4-way image classification set "retinal_images" from GitHub (prisi8379/Retiscan_Miniproject); label vocabulary: mild diabetic retinopathy, moderate diabetic retinopathy, proliferative diabetic retinopathy, severe diabetic retinopathy.

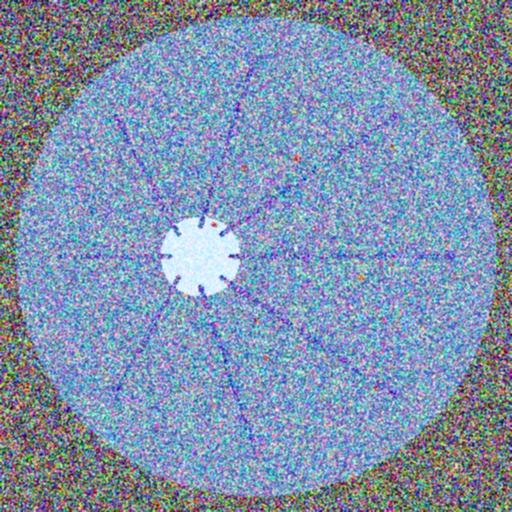
Label: moderate diabetic retinopathy

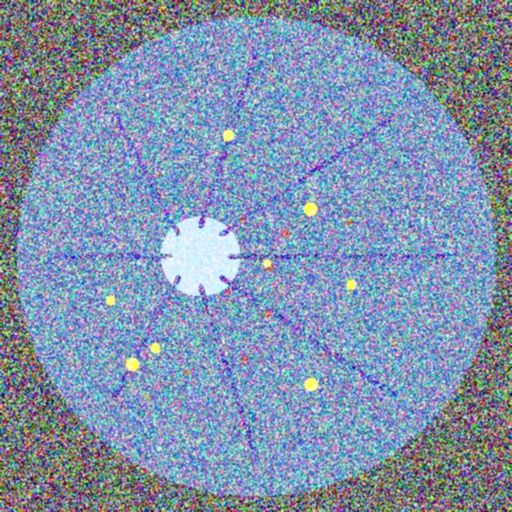
Label: severe diabetic retinopathy

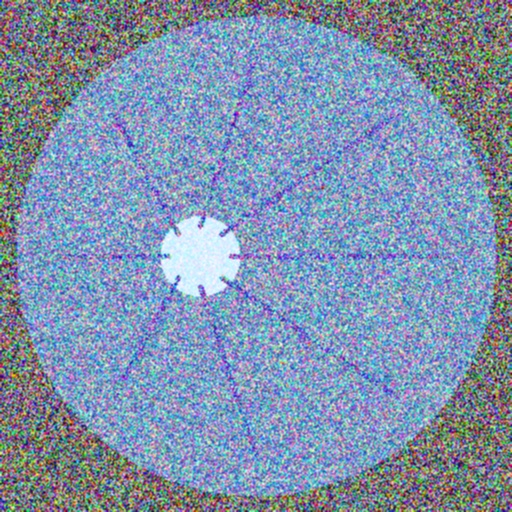
Label: mild diabetic retinopathy

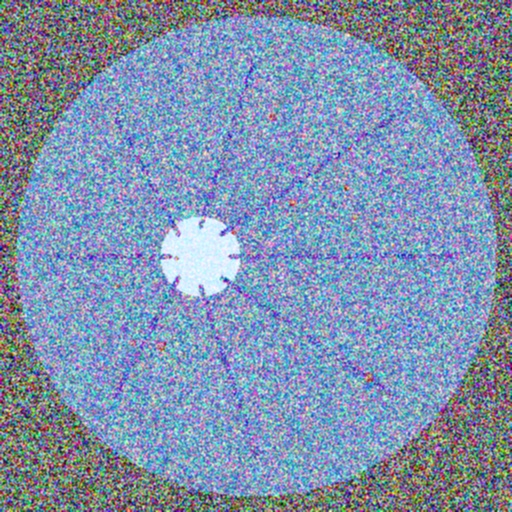
Label: moderate diabetic retinopathy

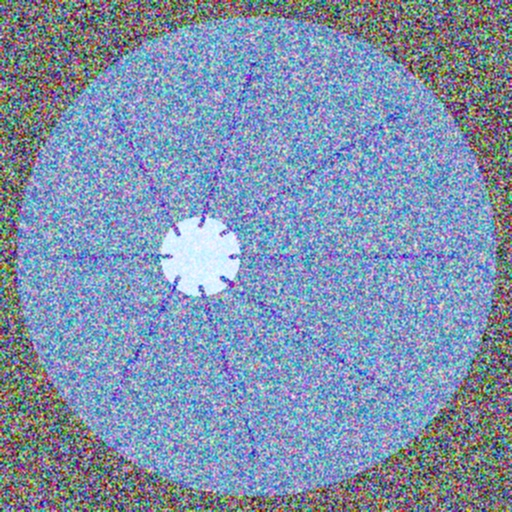
Label: mild diabetic retinopathy

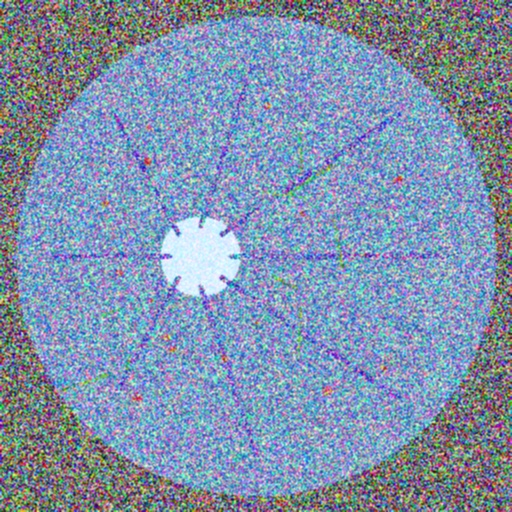
Label: proliferative diabetic retinopathy
